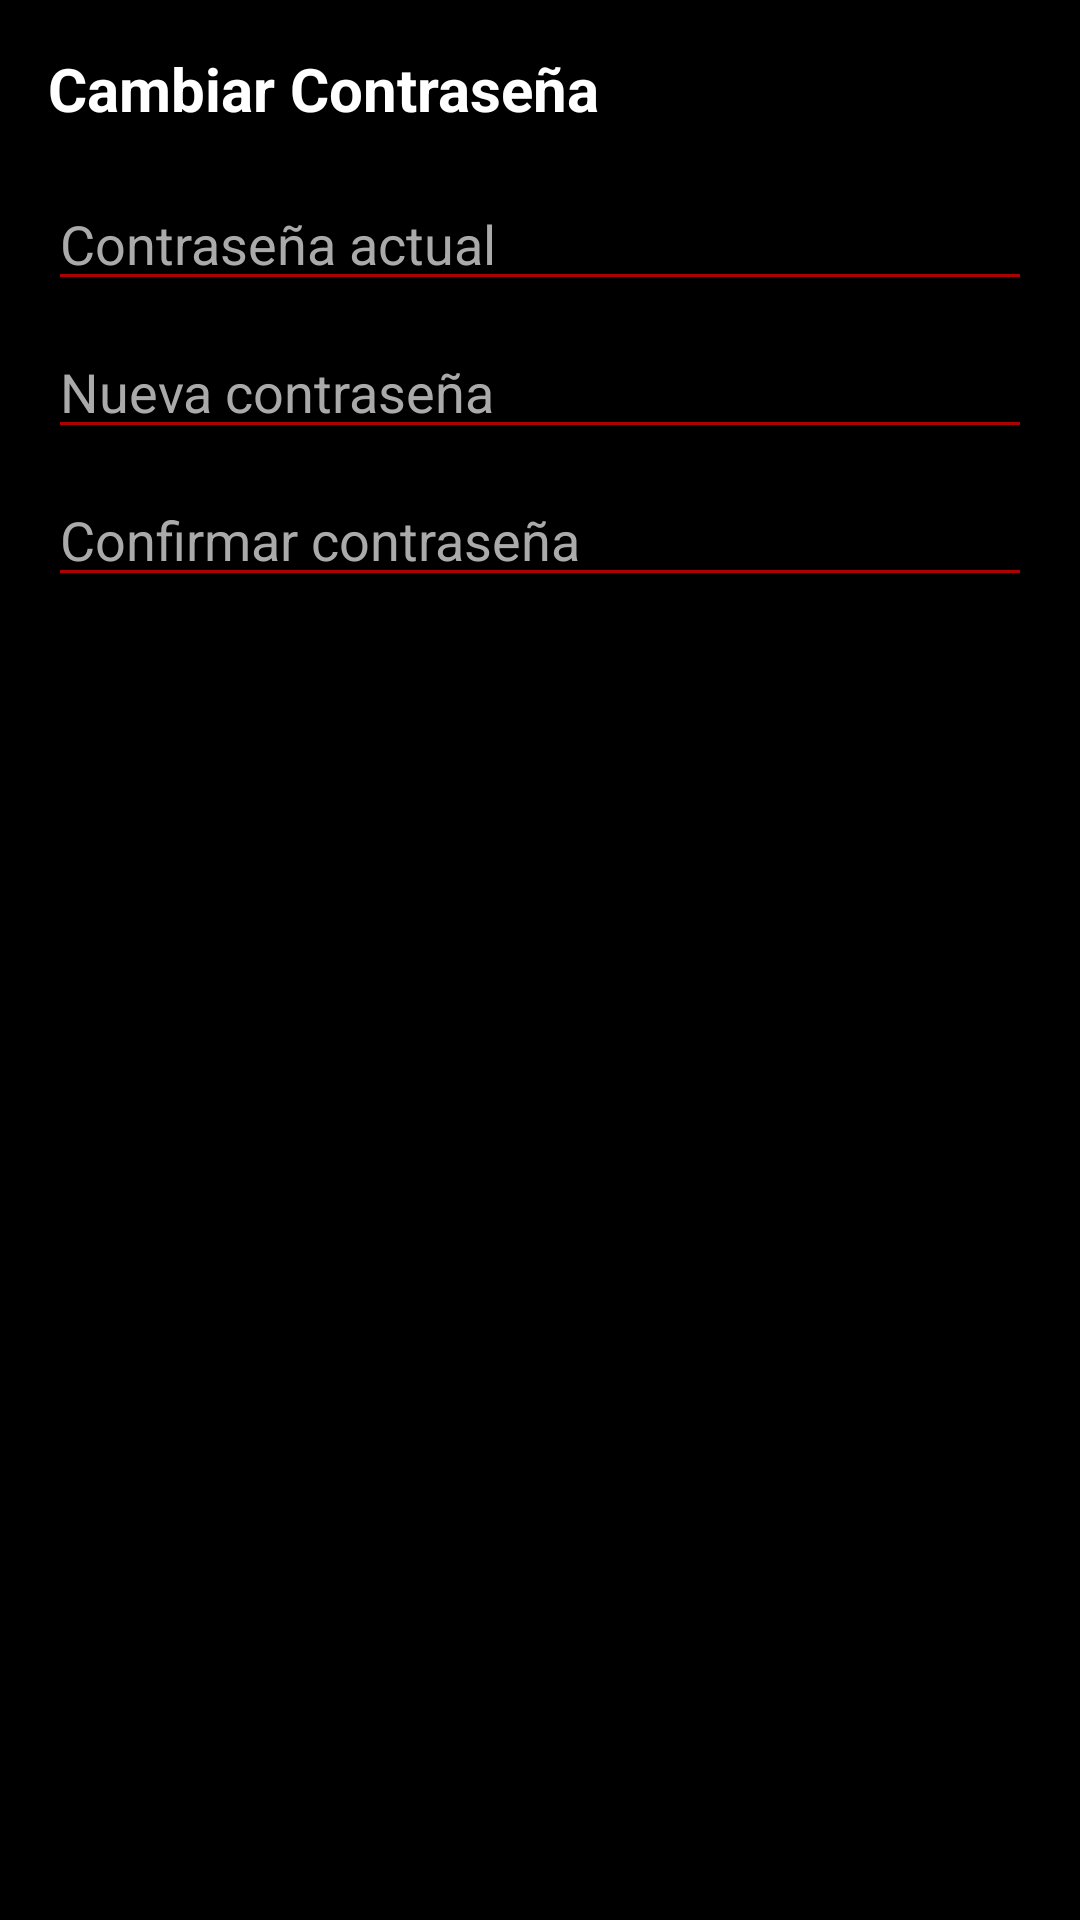

Layout XML and referenced resources for this Android screen:
<!-- AndroidManifest.xml: application theme Theme.ProyectoFinalBarberia -->
<!-- res/layout/dialogcambiarpass.xml -->
<LinearLayout xmlns:android="http://schemas.android.com/apk/res/android"
    android:layout_width="match_parent"
    android:layout_height="wrap_content"
    android:orientation="vertical"
    android:padding="16dp"
    android:background="@color/black">

    
    <androidx.appcompat.widget.Toolbar
        android:id="@+id/toolbar"
        android:layout_width="match_parent"
        android:layout_height="?attr/actionBarSize"
        android:background="@color/toolbar_color"
        android:visibility="gone" />

    
    <TextView
        android:id="@+id/textViewTitle"
        android:layout_width="wrap_content"
        android:layout_height="wrap_content"
        android:text="Cambiar Contraseña"
        android:textColor="@android:color/white"
        android:textSize="20sp"
        android:textStyle="bold"
        android:layout_marginBottom="16dp" />

    
    <EditText
        android:id="@+id/editTextCurrentPassword"
        android:layout_width="match_parent"
        android:layout_height="wrap_content"
        android:layout_marginBottom="8dp"
        android:backgroundTint="#AC0202"
        android:drawableTint="@android:color/darker_gray"
        android:hint="Contraseña actual"
        android:inputType="textPassword"
        android:textColor="@android:color/white"
        android:textColorHint="@android:color/darker_gray" />

    
    <EditText
        android:id="@+id/editTextNewPassword"
        android:layout_width="match_parent"
        android:layout_height="wrap_content"
        android:layout_marginBottom="8dp"
        android:backgroundTint="#AC0202"
        android:drawableTint="@android:color/darker_gray"
        android:hint="Nueva contraseña"
        android:inputType="textPassword"
        android:textColor="@android:color/white"
        android:textColorHint="@android:color/darker_gray" />

    
    <EditText
        android:id="@+id/editTextConfirmPassword"
        android:layout_width="match_parent"
        android:layout_height="wrap_content"
        android:backgroundTint="#AC0202"
        android:drawableTint="@android:color/darker_gray"
        android:hint="Confirmar contraseña"
        android:inputType="textPassword"
        android:textColor="@android:color/white"
        android:textColorHint="@android:color/darker_gray" />

</LinearLayout>
<!-- resources referenced by this layout -->
<resources>
  <color name="black">#FF000000</color>
  <color name="toolbar_color">#A81C1C</color>
  <style name="Theme.ProyectoFinalBarberia" parent="Base.Theme.ProyectoFinalBarberia" />
  <style name="Base.Theme.ProyectoFinalBarberia" parent="Theme.Material3.DayNight.NoActionBar">
          
          
      </style>
</resources>
